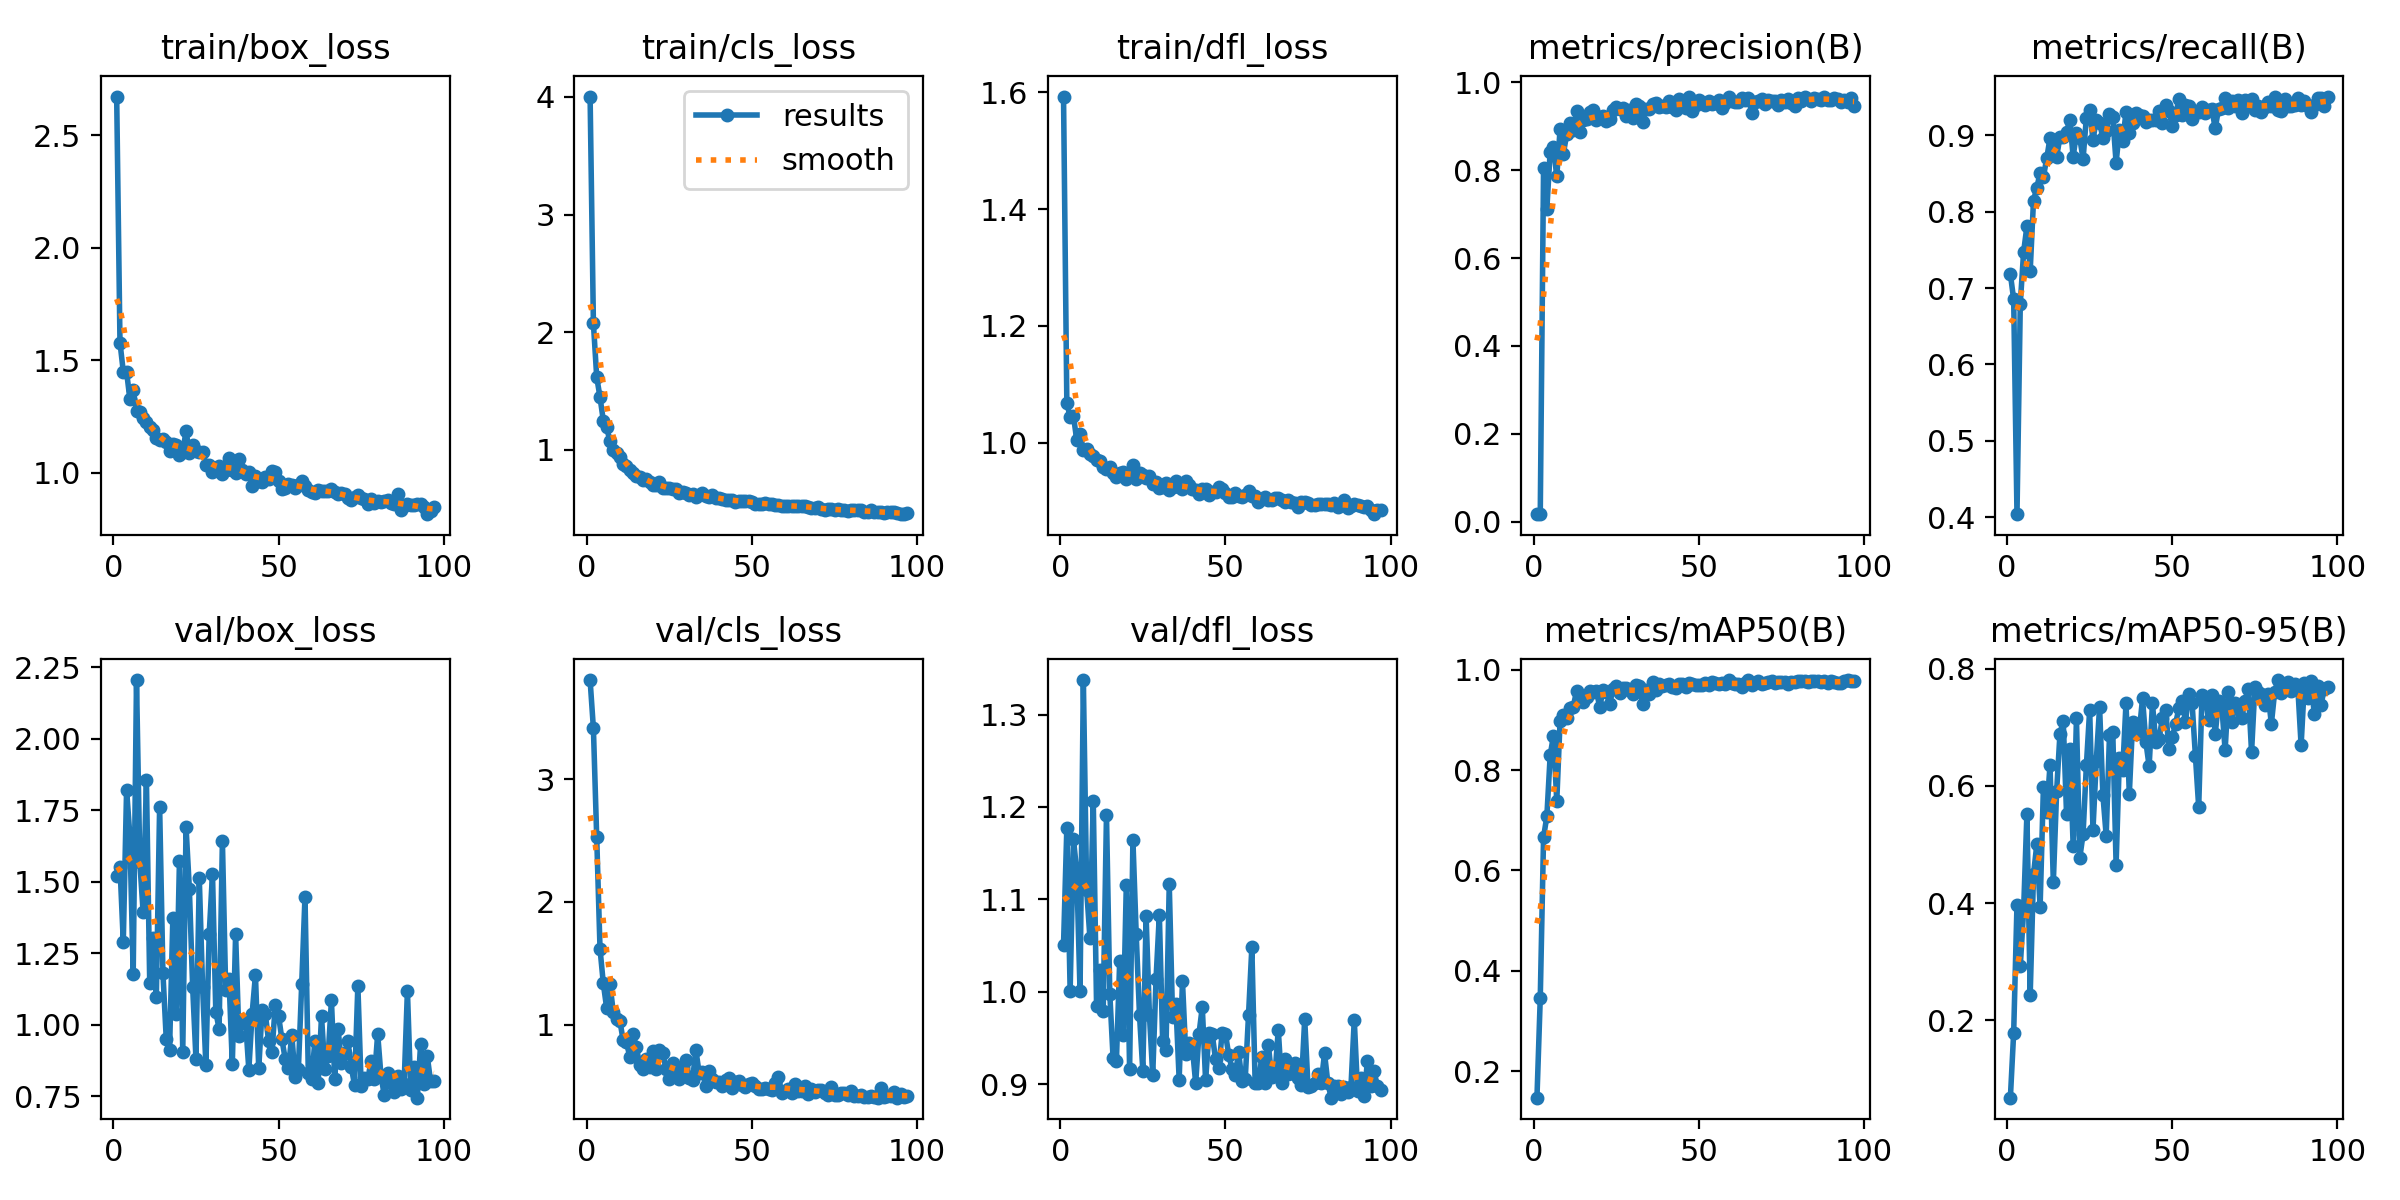

The file beside this chart, header and first rows:
epoch, time, train/box_loss, train/cls_loss, train/dfl_loss, metrics/precision(B), metrics/recall(B), metrics/mAP50(B), metrics/mAP50-95(B), val/box_loss, val/cls_loss, val/dfl_loss, lr/pg0, lr/pg1, lr/pg2
1, 22.1, 2.672, 4.003, 1.593, 0.01731, 0.7182, 0.1475, 0.06838, 1.52, 3.805, 1.051, 0.0003248, 0.0003248, 0.0003248
2, 41.25, 1.579, 2.074, 1.068, 0.01672, 0.685, 0.3458, 0.1795, 1.554, 3.411, 1.177, 0.0006538, 0.0006538, 0.0006538
3, 61.25, 1.449, 1.619, 1.044, 0.8056, 0.4041, 0.6662, 0.3975, 1.291, 2.526, 1.001, 0.0009784, 0.0009784, 0.0009784
4, 82.78, 1.449, 1.447, 1.046, 0.7126, 0.6795, 0.7081, 0.2935, 1.823, 1.62, 1.165, 0.0009802, 0.0009802, 0.0009802
5, 102.3, 1.327, 1.248, 1.004, 0.8426, 0.7469, 0.829, 0.3871, 1.66, 1.338, 1.13, 0.0009736, 0.0009736, 0.0009736
6, 121.6, 1.367, 1.193, 1.015, 0.8524, 0.7806, 0.8687, 0.5519, 1.177, 1.139, 1, 0.000967, 0.000967, 0.000967
7, 142.3, 1.274, 1.071, 0.9873, 0.7857, 0.7227, 0.7383, 0.2439, 2.206, 1.337, 1.337, 0.0009604, 0.0009604, 0.0009604
8, 162.8, 1.272, 0.9993, 0.9898, 0.8932, 0.8145, 0.8978, 0.4492, 1.571, 1.107, 1.11, 0.0009538, 0.0009538, 0.0009538
9, 182.1, 1.242, 0.9731, 0.9797, 0.838, 0.8312, 0.9104, 0.5003, 1.395, 1.045, 1.058, 0.0009472, 0.0009472, 0.0009472
10, 201, 1.226, 0.9402, 0.9775, 0.8814, 0.8508, 0.9034, 0.394, 1.858, 1.036, 1.207, 0.0009406, 0.0009406, 0.0009406
11, 221.5, 1.205, 0.8812, 0.9703, 0.9079, 0.8456, 0.9243, 0.5984, 1.148, 0.8752, 0.9845, 0.000934, 0.000934, 0.000934
12, 241.5, 1.191, 0.865, 0.9679, 0.8911, 0.8695, 0.9265, 0.5554, 1.305, 0.8593, 1.023, 0.0009274, 0.0009274, 0.0009274
13, 260.5, 1.155, 0.8308, 0.9581, 0.9356, 0.8964, 0.9578, 0.6358, 1.097, 0.7437, 0.9787, 0.0009208, 0.0009208, 0.0009208
14, 280.8, 1.147, 0.8028, 0.9545, 0.8867, 0.8855, 0.9482, 0.4359, 1.763, 0.9234, 1.192, 0.0009142, 0.0009142, 0.0009142
15, 301.2, 1.148, 0.7735, 0.9579, 0.9132, 0.8719, 0.936, 0.5909, 1.182, 0.8191, 0.9978, 0.0009076, 0.0009076, 0.0009076
16, 320.5, 1.137, 0.7664, 0.9485, 0.9165, 0.8972, 0.9463, 0.6884, 0.9513, 0.6777, 0.9281, 0.000901, 0.000901, 0.000901
17, 340.2, 1.097, 0.7443, 0.9403, 0.932, 0.8981, 0.9567, 0.7115, 0.9112, 0.6441, 0.9244, 0.0008944, 0.0008944, 0.0008944
18, 361.5, 1.129, 0.7493, 0.9473, 0.9368, 0.9044, 0.9544, 0.5521, 1.373, 0.7234, 1.033, 0.0008878, 0.0008878, 0.0008878
19, 381.6, 1.122, 0.7262, 0.9496, 0.9138, 0.9196, 0.9568, 0.6633, 1.037, 0.6568, 0.9528, 0.0008812, 0.0008812, 0.0008812
20, 401, 1.077, 0.7034, 0.938, 0.9205, 0.8719, 0.9258, 0.4981, 1.573, 0.7856, 1.115, 0.0008746, 0.0008746, 0.0008746
21, 421, 1.094, 0.6976, 0.9421, 0.924, 0.9023, 0.9584, 0.7153, 0.9069, 0.6405, 0.9158, 0.000868, 0.000868, 0.000868
22, 441.5, 1.184, 0.7268, 0.9622, 0.9119, 0.8966, 0.9558, 0.477, 1.692, 0.7944, 1.165, 0.0008614, 0.0008614, 0.0008614
23, 461.1, 1.088, 0.6753, 0.9381, 0.9155, 0.8685, 0.9315, 0.5175, 1.476, 0.7714, 1.062, 0.0008548, 0.0008548, 0.0008548
24, 480.5, 1.123, 0.6782, 0.9485, 0.936, 0.9229, 0.9606, 0.6349, 1.132, 0.6385, 0.9743, 0.0008482, 0.0008482, 0.0008482
25, 500.6, 1.095, 0.6758, 0.9447, 0.9436, 0.9333, 0.968, 0.7298, 0.8802, 0.557, 0.9145, 0.0008416, 0.0008416, 0.0008416
26, 521.3, 1.093, 0.6641, 0.9395, 0.9394, 0.8939, 0.953, 0.5255, 1.513, 0.6925, 1.081, 0.000835, 0.000835, 0.000835
27, 540.4, 1.094, 0.6686, 0.9422, 0.9419, 0.9192, 0.9634, 0.6426, 1.134, 0.608, 0.9746, 0.0008284, 0.0008284, 0.0008284
28, 559.8, 1.035, 0.6334, 0.9285, 0.9227, 0.9163, 0.9642, 0.7347, 0.8585, 0.5607, 0.9098, 0.0008218, 0.0008218, 0.0008218
29, 580.7, 1.033, 0.6432, 0.9321, 0.9364, 0.8963, 0.9584, 0.5847, 1.318, 0.6579, 1.014, 0.0008152, 0.0008152, 0.0008152
30, 600.3, 1.001, 0.6322, 0.9226, 0.919, 0.9049, 0.9518, 0.5154, 1.529, 0.7185, 1.083, 0.0008086, 0.0008086, 0.0008086
31, 619.1, 1.02, 0.6195, 0.9242, 0.9498, 0.9275, 0.9697, 0.687, 1.046, 0.5662, 0.9467, 0.000802, 0.000802, 0.000802
32, 638.9, 1.031, 0.623, 0.9303, 0.9459, 0.9232, 0.9683, 0.6913, 0.9867, 0.5501, 0.9365, 0.0007954, 0.0007954, 0.0007954
33, 659.2, 0.9961, 0.602, 0.9185, 0.9105, 0.8639, 0.9307, 0.4656, 1.644, 0.7988, 1.116, 0.0007888, 0.0007888, 0.0007888
34, 678.5, 1.012, 0.6129, 0.9246, 0.9395, 0.9065, 0.9598, 0.648, 1.121, 0.6102, 0.9729, 0.0007822, 0.0007822, 0.0007822
35, 697.6, 1.067, 0.6313, 0.9342, 0.9383, 0.8929, 0.9511, 0.6269, 1.16, 0.6169, 0.987, 0.0007756, 0.0007756, 0.0007756
36, 717.6, 1.014, 0.6077, 0.9236, 0.9497, 0.9301, 0.9747, 0.7415, 0.8637, 0.5007, 0.9048, 0.000769, 0.000769, 0.000769
37, 738, 1.001, 0.5958, 0.9207, 0.9532, 0.903, 0.9597, 0.5861, 1.317, 0.6263, 1.011, 0.0007624, 0.0007624, 0.0007624
38, 757.6, 1.059, 0.6149, 0.9346, 0.9438, 0.9163, 0.9718, 0.709, 0.9617, 0.5574, 0.9325, 0.0007558, 0.0007558, 0.0007558
39, 777.1, 1.014, 0.5865, 0.9266, 0.9464, 0.9295, 0.9673, 0.6883, 1.008, 0.5324, 0.9439, 0.0007492, 0.0007492, 0.0007492
40, 797.8, 0.9952, 0.5873, 0.9209, 0.9449, 0.9263, 0.9692, 0.6916, 1.017, 0.5344, 0.9394, 0.0007426, 0.0007426, 0.0007426
41, 817.4, 1.005, 0.5841, 0.9189, 0.9576, 0.9256, 0.9716, 0.7493, 0.8433, 0.5045, 0.9009, 0.000736, 0.000736, 0.000736
42, 837.9, 0.9426, 0.5695, 0.9112, 0.9442, 0.9169, 0.9646, 0.6755, 1.04, 0.5523, 0.9542, 0.0007294, 0.0007294, 0.0007294
43, 858, 0.9852, 0.577, 0.9198, 0.9359, 0.9199, 0.9636, 0.6336, 1.175, 0.5672, 0.9834, 0.0007228, 0.0007228, 0.0007228
44, 878.3, 0.9653, 0.5695, 0.9203, 0.9632, 0.9202, 0.9717, 0.7407, 0.8479, 0.4866, 0.9039, 0.0007162, 0.0007162, 0.0007162
45, 897.7, 0.9605, 0.5594, 0.9102, 0.9527, 0.9195, 0.9714, 0.6756, 1.051, 0.5335, 0.9547, 0.0007096, 0.0007096, 0.0007096
46, 917.2, 0.9824, 0.5614, 0.9154, 0.9419, 0.932, 0.9662, 0.6795, 1.037, 0.5446, 0.9542, 0.000703, 0.000703, 0.000703
47, 937.6, 0.9726, 0.5662, 0.9157, 0.9677, 0.9165, 0.9732, 0.716, 0.9426, 0.5125, 0.9271, 0.0006964, 0.0006964, 0.0006964
48, 957.9, 1.005, 0.5684, 0.9232, 0.9355, 0.9394, 0.9723, 0.729, 0.9046, 0.4949, 0.9174, 0.0006898, 0.0006898, 0.0006898
49, 977.6, 1.004, 0.5667, 0.9203, 0.9476, 0.9314, 0.9698, 0.6623, 1.07, 0.5233, 0.9549, 0.0006832, 0.0006832, 0.0006832
50, 996.8, 0.9618, 0.5561, 0.914, 0.9608, 0.912, 0.9691, 0.6828, 1.032, 0.5284, 0.9546, 0.0006766, 0.0006766, 0.0006766
51, 1017, 0.9258, 0.5394, 0.9075, 0.9562, 0.9263, 0.9699, 0.7059, 0.951, 0.506, 0.9318, 0.00067, 0.00067, 0.00067
52, 1037, 0.9338, 0.5392, 0.907, 0.9481, 0.9468, 0.9729, 0.7326, 0.8819, 0.4769, 0.9163, 0.0006634, 0.0006634, 0.0006634
53, 1056, 0.9494, 0.537, 0.913, 0.9566, 0.9264, 0.9697, 0.744, 0.8478, 0.4801, 0.91, 0.0006568, 0.0006568, 0.0006568
54, 1076, 0.9469, 0.5482, 0.9082, 0.9518, 0.9396, 0.9745, 0.7098, 0.9665, 0.4874, 0.9345, 0.0006502, 0.0006502, 0.0006502
55, 1097, 0.934, 0.5416, 0.9059, 0.9523, 0.9385, 0.973, 0.7565, 0.8172, 0.4761, 0.9029, 0.0006436, 0.0006436, 0.0006436
56, 1117, 0.9439, 0.5408, 0.9101, 0.9606, 0.9206, 0.9714, 0.7414, 0.8447, 0.4725, 0.9052, 0.000637, 0.000637, 0.000637
57, 1137, 0.9617, 0.5343, 0.9167, 0.9425, 0.9299, 0.973, 0.6516, 1.142, 0.5284, 0.9752, 0.0006304, 0.0006304, 0.0006304
58, 1157, 0.9413, 0.5295, 0.9083, 0.9526, 0.9302, 0.9708, 0.5639, 1.449, 0.5758, 1.048, 0.0006238, 0.0006238, 0.0006238
59, 1177, 0.9235, 0.5232, 0.9086, 0.9668, 0.9365, 0.9792, 0.755, 0.8317, 0.4499, 0.9006, 0.0006172, 0.0006172, 0.0006172
60, 1197, 0.9152, 0.5254, 0.8979, 0.9581, 0.9285, 0.9728, 0.7521, 0.8107, 0.4662, 0.9008, 0.0006106, 0.0006106, 0.0006106
... 37 more rows
